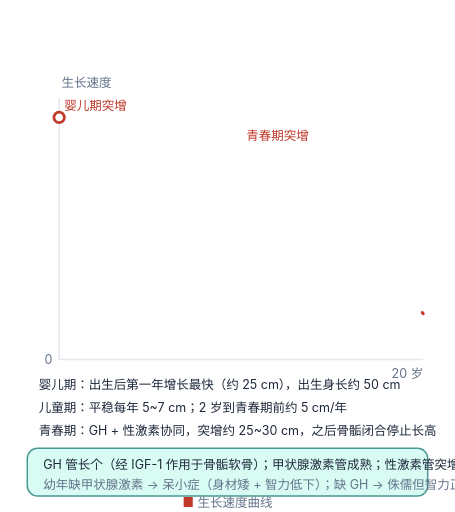
t = 0.00 s
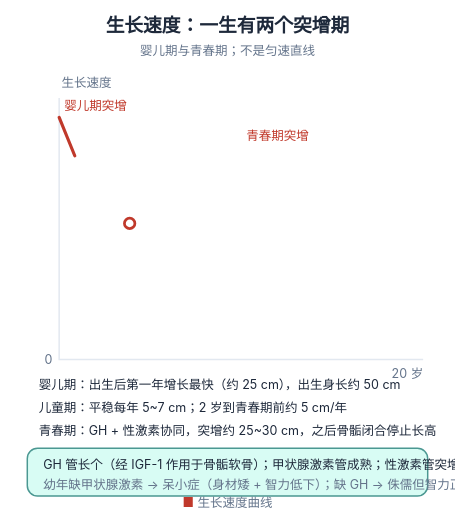
t = 1.36 s
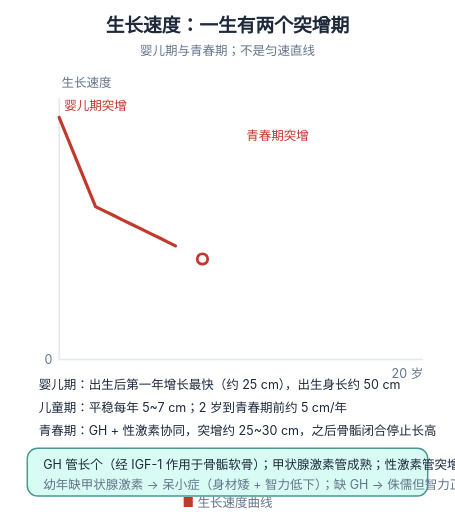
t = 2.76 s
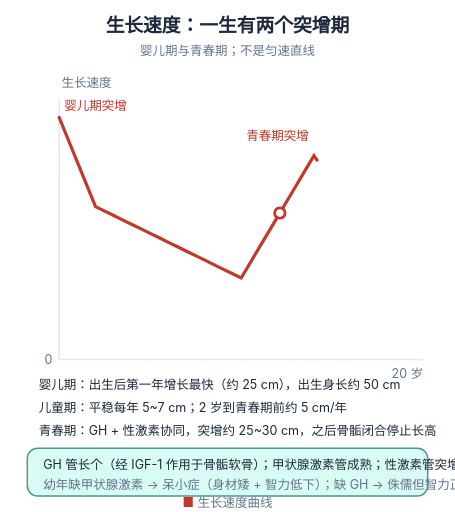
t = 4.24 s
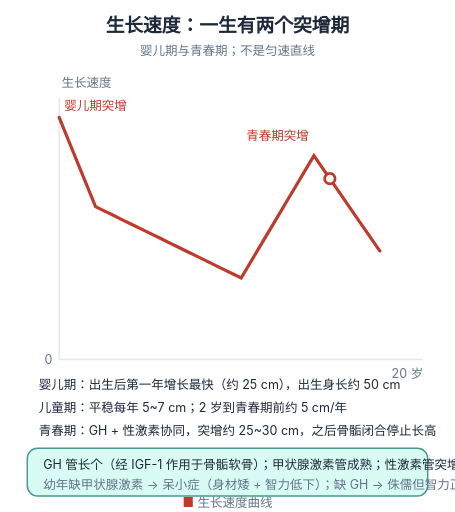
t = 5.21 s
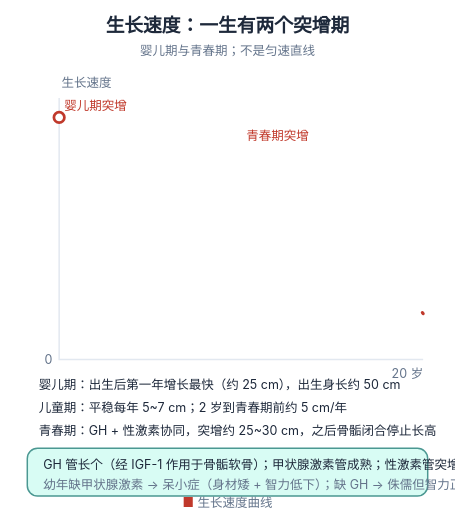
t = 7.00 s

The animated SVG that drew these frames (rendered in a browser with its animation timeline set to each time). Animation: 3 SMIL elements (animate=2,animateTransform=1); one cycle of 7.00 s, repeats indefinitely.

<svg xmlns="http://www.w3.org/2000/svg" viewBox="0 0 400 450" width="400" height="450" role="img" aria-labelledby="ft fd" style="background:#ffffff"><title id="ft">生长发育的两个突增期</title><desc id="fd">生长速度不是匀速：婴儿期与青春期各有一次突增；前者以营养与甲状腺激素为主，后者靠 GH 与性激素协同。</desc><text x="200.0" y="28" text-anchor="middle" font-size="16.5" font-weight="700" fill="#1e293b" font-family="-apple-system,'PingFang SC','Microsoft YaHei',sans-serif" opacity="0"><animate attributeName="opacity" values="0;1" keyTimes="0;1" dur="0.55s" fill="freeze" calcMode="spline" keySplines="0.23 1 0.32 1"/>生长速度：一生有两个突增期<tspan x="200.0" y="48" text-anchor="middle" font-size="11" fill="#64748b" font-weight="400">婴儿期与青春期；不是匀速直线</tspan></text><path d="M52,86 L52,316 L372,316" stroke="#e2e8f0" stroke-width="1.3" fill="none"/><path d="M52.0,103.2 L60.0,122.8 L68.0,142.4 L76.0,162.0 L84.0,181.6 L92.0,185.5 L100.0,189.4 L108.0,193.4 L116.0,197.3 L124.0,201.2 L132.0,205.1 L140.0,209.0 L148.0,213.0 L156.0,216.9 L164.0,220.8 L172.0,224.7 L180.0,228.6 L188.0,232.6 L196.0,236.5 L204.0,240.4 L212.0,244.3 L220.0,230.9 L228.0,217.4 L236.0,204.0 L244.0,190.6 L252.0,177.1 L260.0,163.7 L268.0,150.2 L276.0,136.8 L284.0,148.4 L292.0,159.9 L300.0,171.5 L308.0,183.1 L316.0,194.7 L324.0,206.2 L332.0,217.8 L340.0,229.4 L348.0,241.0 L356.0,252.5 L364.0,264.1 L372.0,275.7" fill="none" stroke="#c0392b" stroke-width="2.8" stroke-linecap="round" stroke-dasharray="520" stroke-dashoffset="520"><animate attributeName="stroke-dashoffset" values="520;0" keyTimes="0;1" dur="7.0s" repeatCount="indefinite" calcMode="spline" keySplines="0.45 0 0.55 1"/></path><circle r="4.6" fill="#ffffff" stroke="#c0392b" stroke-width="2.4"><animateTransform attributeName="transform" type="translate" values="52.0,103.2;60.0,122.8;68.0,142.4;76.0,162.0;84.0,181.6;92.0,185.5;100.0,189.4;108.0,193.4;116.0,197.3;124.0,201.2;132.0,205.1;140.0,209.0;148.0,213.0;156.0,216.9;164.0,220.8;172.0,224.7;180.0,228.6;188.0,232.6;196.0,236.5;204.0,240.4;212.0,244.3;220.0,230.9;228.0,217.4;236.0,204.0;244.0,190.6;252.0,177.1;260.0,163.7;268.0,150.2;276.0,136.8;284.0,148.4;292.0,159.9;300.0,171.5;308.0,183.1;316.0,194.7;324.0,206.2;332.0,217.8;340.0,229.4;348.0,241.0;356.0,252.5;364.0,264.1;372.0,275.7" keyTimes="0;0.025;0.05;0.075;0.1;0.125;0.15;0.175;0.2;0.225;0.25;0.275;0.3;0.325;0.35;0.375;0.4;0.425;0.45;0.475;0.5;0.525;0.55;0.575;0.6;0.625;0.65;0.675;0.7;0.725;0.75;0.775;0.8;0.825;0.85;0.875;0.9;0.925;0.95;0.975;1" dur="7.0s" repeatCount="indefinite" calcMode="linear"/></circle><text font-size="11" font-family="-apple-system,'PingFang SC','Microsoft YaHei',sans-serif" fill="#64748b"><tspan x="46" y="320" text-anchor="end">0</tspan><tspan x="372.0" y="332" text-anchor="end">20 岁</tspan><tspan x="84.0" y="96.5" text-anchor="middle" fill="#c0392b">婴儿期突增</tspan><tspan x="244.0" y="123.4" text-anchor="middle" fill="#c0392b">青春期突增</tspan><tspan x="54" y="76">生长速度</tspan></text><text x="34" y="342" font-size="11" font-family="-apple-system,'PingFang SC','Microsoft YaHei',sans-serif" fill="#1e293b">婴儿期：出生后第一年增长最快（约 25 cm），出生身长约 50 cm</text><text x="34" y="362" font-size="11" font-family="-apple-system,'PingFang SC','Microsoft YaHei',sans-serif" fill="#1e293b">儿童期：平稳每年 5~7 cm；2 岁到青春期前约 5 cm/年</text><text x="34" y="382" font-size="11" font-family="-apple-system,'PingFang SC','Microsoft YaHei',sans-serif" fill="#1e293b">青春期：GH + 性激素协同，突增约 25~30 cm，之后骨骺闭合停止长高</text><rect x="24" y="394" width="352" height="42" rx="9" fill="#ccfbf1" stroke="#0f766e" stroke-width="1.3" opacity="0.75"/><text x="38" y="412" font-size="11" fill="#1e293b" font-family="-apple-system,'PingFang SC','Microsoft YaHei',sans-serif">GH 管长个（经 IGF-1 作用于骨骺软骨）；甲状腺激素管成熟；性激素管突增与骨骺闭合</text><text x="38" y="430" font-size="11" fill="#64748b" font-family="-apple-system,'PingFang SC','Microsoft YaHei',sans-serif">幼年缺甲状腺激素 → 呆小症（身材矮 + 智力低下）；缺 GH → 侏儒但智力正常</text><text x="200.0" y="446" text-anchor="middle" font-size="11" fill="#64748b" font-family="-apple-system,'PingFang SC','Microsoft YaHei',sans-serif"><tspan fill="#c0392b">■</tspan> 生长速度曲线</text></svg>
